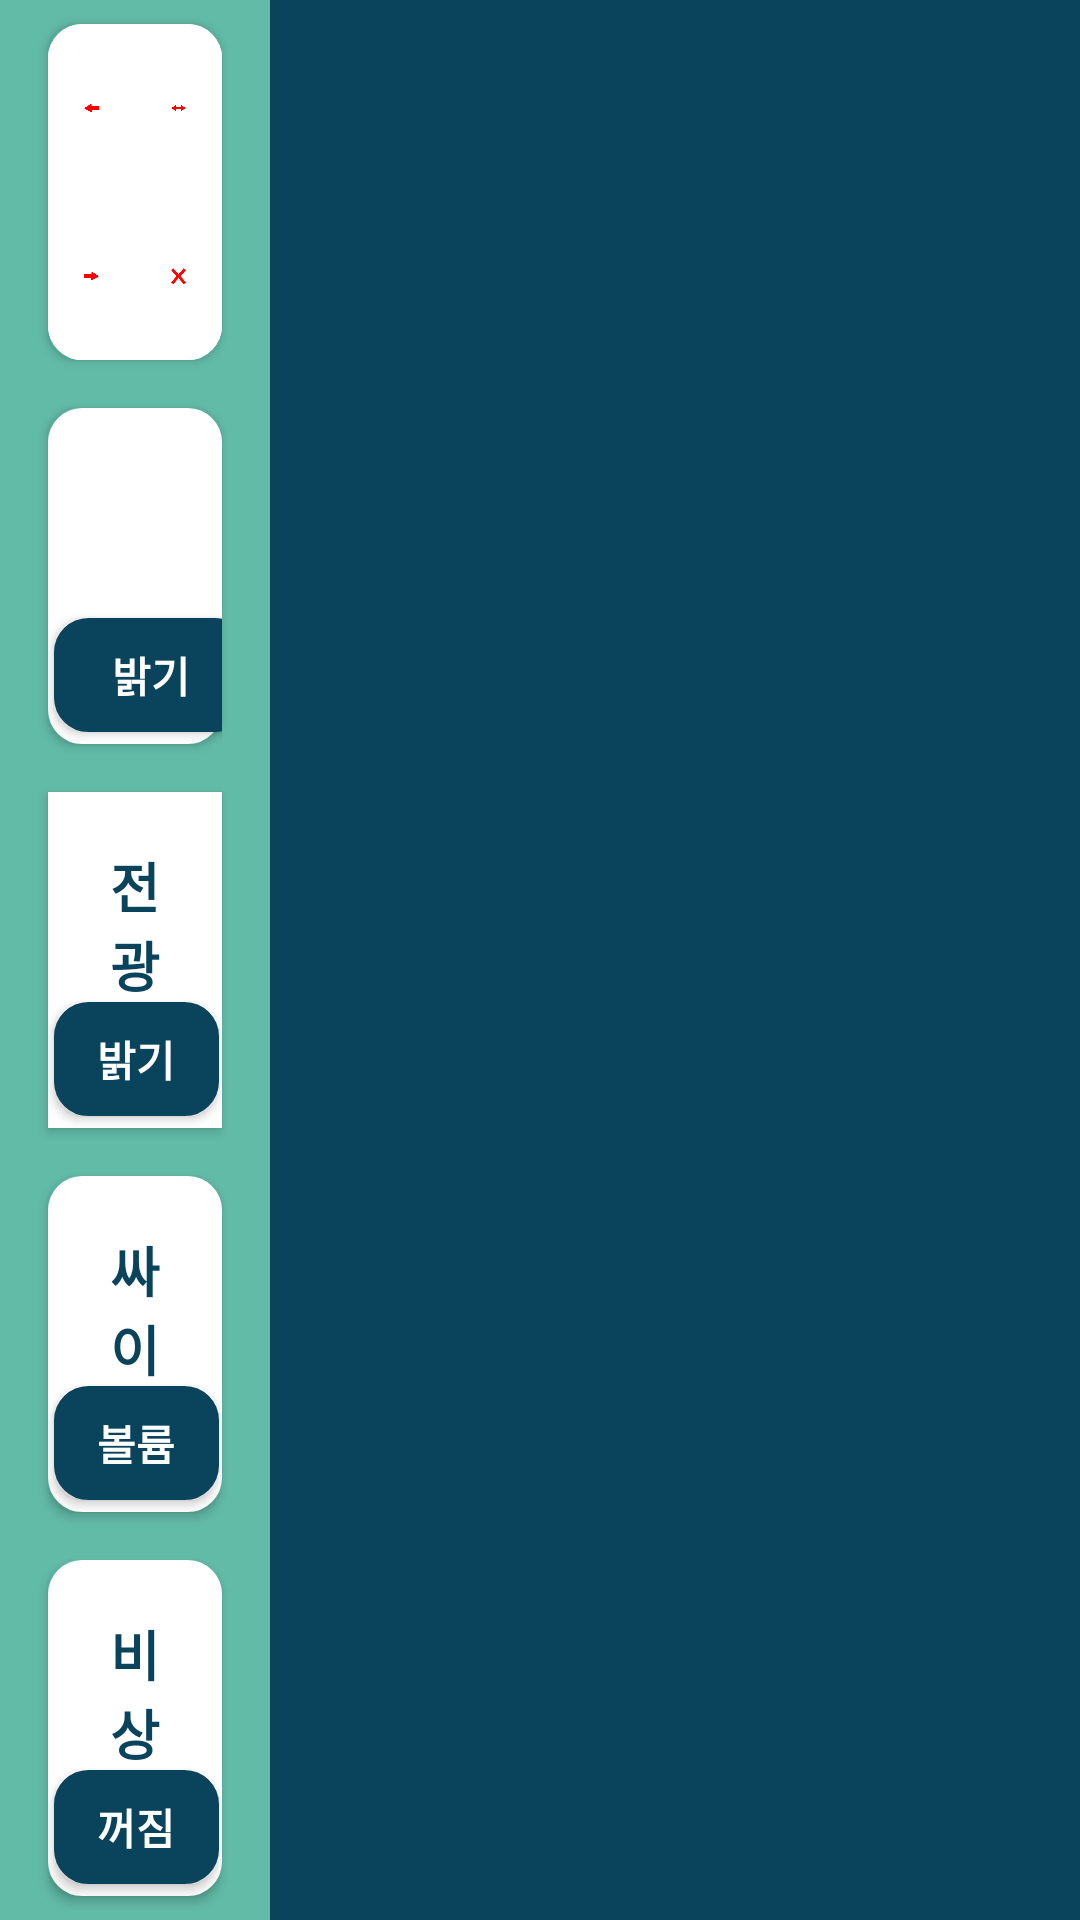

This screen was rendered from an Android layout file. Write that file and the resources it references.
<!-- AndroidManifest.xml: application theme Theme.RoadSignCarController -->
<!-- res/layout/activity_main.xml -->
<?xml version="1.0" encoding="utf-8"?>
<androidx.constraintlayout.widget.ConstraintLayout
    xmlns:android="http://schemas.android.com/apk/res/android"
    xmlns:app="http://schemas.android.com/apk/res-auto"
    xmlns:tools="http://schemas.android.com/tools"
    android:layout_width="match_parent"
    android:layout_height="match_parent"
    tools:context=".MainActivity">


    <androidx.constraintlayout.widget.Guideline
        android:id="@+id/guideline"
        android:layout_width="0dp"
        android:layout_height="match_parent"
        android:orientation="vertical"
        app:layout_constraintGuide_percent="0.25"/>


    <LinearLayout
        android:id="@+id/main_buttons_layout"
        android:layout_width="0dp"
        android:background="@color/main_green"
        android:layout_height="match_parent"
        android:orientation="vertical"
        app:layout_constraintStart_toStartOf="parent"
        app:layout_constraintEnd_toEndOf="@id/guideline"
        app:layout_constraintTop_toTopOf="parent"
        app:layout_constraintBottom_toBottomOf="parent"
        android:gravity="center_horizontal"
        >

        <LinearLayout
            android:id="@+id/signboard_status_rl"
            android:visibility="visible"
            style="@style/MainButton"

            android:text="사인보드"
            android:layout_height="0dp"
            android:layout_weight="1"
            app:backgroundTint="@null"
            android:orientation="vertical"
            >

            <LinearLayout
                android:id="@+id/signboard_status_ll_1"
                android:visibility="visible"

                android:layout_width="match_parent"
                android:layout_height="0dp"
                android:orientation="horizontal"
                android:layout_weight="1">
                <ImageButton
                    android:id="@+id/signboard_left"
                    android:layout_width="0dp"
                    android:visibility="visible"
                    android:layout_height="match_parent"
                    android:layout_weight="1"
                    app:backgroundTint="@null"
                    android:background="@drawable/siren_button_off"
                    android:padding="12dp"
                    android:src="@drawable/signboard_left"
                    android:scaleType="fitCenter"
                    />

                <ImageButton
                    android:id="@+id/signboard_twoway"
                    android:layout_width="0dp"
                    android:layout_height="match_parent"
                    android:layout_weight="1"
                    android:visibility="visible"
                    app:backgroundTint="@null"
                    android:src="@drawable/signboard_twoway"
                    android:background="@drawable/siren_button_off"
                    android:padding="12dp"
                    android:scaleType="fitCenter"
                    />

            </LinearLayout>

            <LinearLayout
                android:id="@+id/signboard_status_ll_2"
                android:layout_width="match_parent"
                android:layout_height="0dp"
                android:orientation="horizontal"
                android:layout_weight="1">
                <ImageButton
                    android:id="@+id/signboard_right"
                    android:layout_width="0dp"
                    android:visibility="visible"
                    android:layout_height="match_parent"
                    android:layout_weight="1"
                    app:backgroundTint="@null"
                    android:background="@drawable/siren_button_off"
                    android:padding="12dp"
                    android:src="@drawable/signboard_right"
                    android:scaleType="fitCenter"
                    />

                <ImageButton
                    android:id="@+id/signboard_x"
                    android:layout_width="0dp"
                    android:visibility="visible"
                    android:layout_height="match_parent"
                    android:layout_weight="1"
                    app:backgroundTint="@null"
                    android:src="@drawable/signboard_x"
                    android:background="@drawable/siren_button_off"
                    android:padding="12dp"
                    android:scaleType="fitCenter"
                    />

            </LinearLayout>


        </LinearLayout>


        <RelativeLayout
            android:id="@+id/signboard_relative_layout"
            android:layout_height="0dp"
            android:layout_weight="1"
            style="@style/MainButton"
            >


            <Button
                android:id="@+id/signboard_button"
                style="@style/MainButtonWithLayout"
                android:text="사인보드"
                android:paddingBottom="28dp"
                app:backgroundTint="@null" />


            <Button
                android:id="@+id/signboard_speed_button"
                style="@style/SmallButton"
                android:layout_alignParentRight="true"
                android:layout_alignParentBottom="true"
                android:text="속도"
                app:backgroundTint="@null" />

            <Button
                android:id="@+id/signboard_brighness_button"
                style="@style/SmallButton"
                android:layout_alignParentBottom="true"
                android:layout_toLeftOf="@id/signboard_speed_button"
                android:text="밝기"
                app:backgroundTint="@null" />

            <Button
                android:id="@+id/signboard_simul_contin_button"
                style="@style/SmallButton"
                android:layout_alignParentBottom="true"
                android:layout_toLeftOf="@id/signboard_brighness_button"
                android:text="순차"
                android:textStyle="bold"
                app:backgroundTint="@null" />


        </RelativeLayout>

        <RelativeLayout
            android:id="@+id/bulletin_relative_layout"
            android:layout_height="0dp"
            android:layout_weight="1"
            style="@style/MainButton"
            android:visibility="visible"
            android:background="@color/white"
            >

            <ImageView
                android:id="@+id/bulletin_img_imageview"
                android:layout_width="match_parent"
                android:layout_height="match_parent"
                android:adjustViewBounds="true"
                android:visibility="gone"
                android:src="@drawable/image_27" />

            <Button
                android:id="@+id/bulletin_button"
                style="@style/MainButtonWithLayout"
                android:text="전광판"
                android:visibility="visible"
                app:backgroundTint="@null" />

            <Button
                android:id="@+id/bulletin_bright_button"
                style="@style/SmallButton"
                android:layout_alignParentRight="true"
                android:layout_alignParentBottom="true"
                android:text="밝기"
                app:backgroundTint="@null" />


        </RelativeLayout>

        <RelativeLayout
            android:id="@+id/siren_relative_layout"
            android:layout_height="0dp"
            android:layout_weight="1"
            style="@style/MainButton"
            >

            <Button
                android:id="@+id/siren_button"
                style="@style/MainButtonWithLayout"
                android:text="싸이렌"
                app:backgroundTint="@null" />

            <Button
                android:id="@+id/siren_volume_button"
                style="@style/SmallButton"
                android:layout_alignParentRight="true"
                android:layout_alignParentBottom="true"
                android:text="볼륨"
                app:backgroundTint="@null" />

        </RelativeLayout>

        <RelativeLayout
            android:id="@+id/emergency_relative_layout"
            android:layout_height="0dp"
            android:layout_weight="1"
            style="@style/MainButton"
            >

            <Button
                android:id="@+id/emergency_button"
                style="@style/MainButtonWithLayout"
                android:text="비상등"
                app:backgroundTint="@null" />

            <Button
                android:id="@+id/emergency_state_button"
                style="@style/SmallButton"
                android:layout_alignParentRight="true"
                android:layout_alignParentBottom="true"
                android:text="꺼짐"
                app:backgroundTint="@null" />

        </RelativeLayout>



    </LinearLayout>

    <FrameLayout
        android:id="@+id/main_framelayout"
        android:layout_width="0dp"
        android:layout_height="match_parent"
        android:background="@color/main_blue"
        android:orientation="vertical"
        app:layout_constraintBottom_toBottomOf="parent"
        app:layout_constraintEnd_toEndOf="parent"
        app:layout_constraintHorizontal_bias="0.0"
        app:layout_constraintStart_toStartOf="@id/guideline"
        app:layout_constraintTop_toTopOf="parent"
        app:layout_constraintVertical_bias="0.0">


    </FrameLayout>




</androidx.constraintlayout.widget.ConstraintLayout>
<!-- resources referenced by this layout -->
<resources>
  <color name="main_blue">#0a435c</color>
  <color name="main_green">#62bba7</color>
  <color name="white">#FFFFFFFF</color>
  <!-- drawable image_27: gif bitmap (drawable, 1042 bytes) -->
  <!-- drawable siren_button_off (drawable) -->
  <?xml version="1.0" encoding="utf-8"?>
  <selector xmlns:android="http://schemas.android.com/apk/res/android">
      <item>
          <shape>
              <gradient
                  android:angle="0"
                  android:startColor="@color/white"
                  android:endColor="@color/white"/>
              <corners android:radius="10dp"/>
  
              <stroke
                  android:width="3dp"
                  android:color="@color/white"/>
  
          </shape>
      </item>
  </selector>
  <style name="MainButton" parent="@style/Widget.AppCompat.Button">
          <item name="android:textColor">@color/main_blue</item>
          <item name="android:textSize">18sp</item>
          <item name="android:background">@drawable/siren_button_off</item>
          <item name="android:layout_width">match_parent</item>
          <item name="android:textStyle">bold</item>
          <item name="android:layout_marginTop">8dp</item>
          <item name="android:layout_marginBottom">8dp</item>
          <item name="android:layout_marginLeft">16dp</item>
          <item name="android:layout_marginRight">16dp</item>
      </style>
  <style name="MainButtonWithLayout" parent="@style/Widget.AppCompat.Button">
          <item name="android:textColor">@color/main_blue</item>
          <item name="android:textSize">18sp</item>
          <item name="android:background">@color/white</item>
          <item name="android:layout_width">match_parent</item>
          <item name="android:layout_height">match_parent</item>
          <item name="android:textStyle">bold</item>
          <item name="android:layout_marginTop">12dp</item>
  
      </style>
  <style name="SmallButton" parent="@style/Widget.AppCompat.Button">
          <item name="android:textColor">@color/white</item>
          <item name="android:textSize">14sp</item>
          <item name="android:layout_width">65dp</item>
          <item name="android:layout_height">38dp</item>
          <item name="android:textStyle">bold</item>
          <item name="android:layout_marginTop">2dp</item>
          <item name="android:layout_marginBottom">4dp</item>
          <item name="android:layout_marginLeft">2dp</item>
          <item name="android:layout_marginRight">1dp</item>
          <item name="android:background">@drawable/indicator_button_on</item>
      </style>
  <style name="Theme.RoadSignCarController" parent="Theme.MaterialComponents.DayNight.DarkActionBar">
          
          <item name="windowActionBar">false</item>
          <item name="windowNoTitle">true</item>
  
          <item name="colorPrimary">@color/purple_500</item>
          <item name="colorPrimaryVariant">@color/purple_700</item>
          <item name="colorOnPrimary">@color/white</item>
          
          <item name="colorSecondary">@color/teal_200</item>
          <item name="colorSecondaryVariant">@color/teal_700</item>
          <item name="colorOnSecondary">@color/black</item>
          
          <item name="android:statusBarColor" tools:targetApi="l">?attr/colorPrimaryVariant</item>
          
      </style>
  <!-- drawable indicator_button_on (drawable) -->
  <?xml version="1.0" encoding="utf-8"?>
  <selector xmlns:android="http://schemas.android.com/apk/res/android">
      <item>
          <shape>
              <gradient
                  android:angle="0"
                  android:startColor="@color/main_blue"
                  android:endColor="@color/main_blue"/>
              <corners android:radius="10dp"/>
  
              <stroke
                  android:width="3dp"
                  android:color="@color/main_blue"/>
  
          </shape>
      </item>
  </selector>
  <color name="purple_500">#FF6200EE</color>
  <color name="purple_700">#FF3700B3</color>
  <color name="teal_200">#FF03DAC5</color>
  <color name="teal_700">#FF018786</color>
  <color name="black">#FF000000</color>
</resources>
